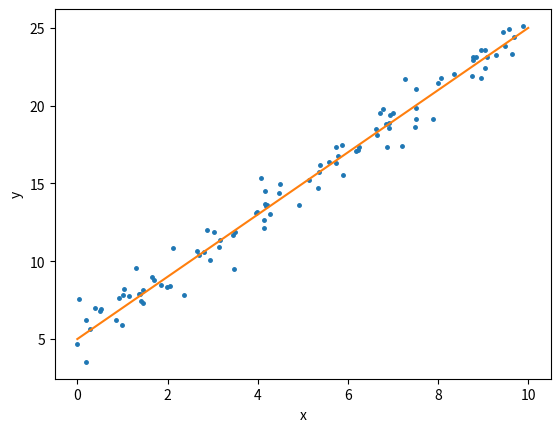

Source code (Python):
import numpy as np
import scipy.stats as ss
import matplotlib.pyplot as plt


n = 100
beta_0 = 5
beta_1 = 2

np.random.seed(1)
x = 10*ss.uniform.rvs(size=n)
y = beta_0 + beta_1 * x + ss.norm.rvs(loc=0, scale=1, size=n)

plt.figure()
plt.plot(x, y, ".", ms=5)

xx = np.array([0, 10])
plt.plot(xx, beta_0 + beta_1*xx)
plt.xlabel("x")
plt.ylabel("y")
plt.show()
